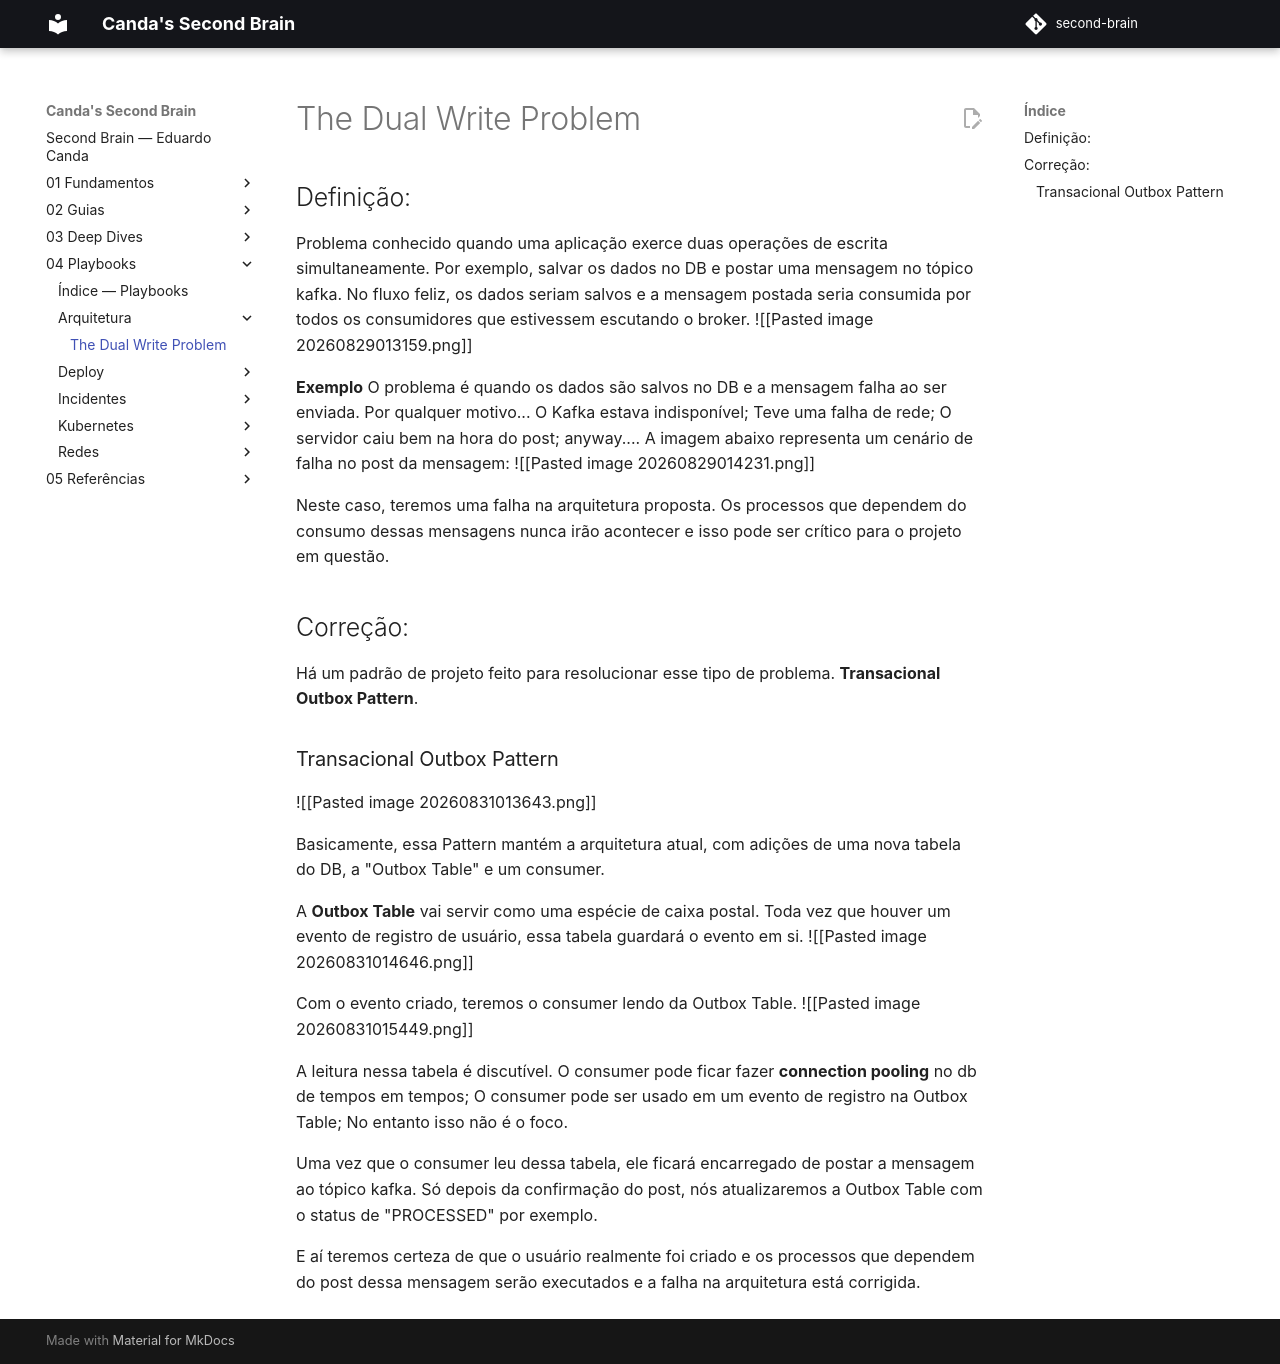

repository: EduardoCanda/second-brain · page: 04 - Playbooks/Arquitetura/The Dual Write Problem/index.html · generator: mkdocs

# The Dual Write Problem
## Definição:
Problema conhecido quando uma aplicação exerce duas operações de escrita simultaneamente. Por exemplo, salvar os dados no DB e postar uma mensagem no tópico kafka. No fluxo feliz, os dados seriam salvos e a mensagem postada seria consumida por todos os consumidores que estivessem escutando o broker.
![[Pasted image 20260829013159.png]]

**Exemplo**
O problema é quando os dados são salvos no DB e a mensagem falha ao ser enviada. Por qualquer motivo... O Kafka estava indisponível; Teve uma falha de rede; O servidor caiu bem na hora do post; anyway....
A imagem abaixo representa um cenário de falha no post da mensagem:
![[Pasted image 20260829014231.png]]

Neste caso, teremos uma falha na arquitetura proposta. Os processos que dependem do consumo dessas mensagens nunca irão acontecer e isso pode ser crítico para o projeto em questão.

## Correção:
Há um padrão de projeto feito para resolucionar esse tipo de problema.
**Transacional Outbox Pattern**.

### Transacional Outbox Pattern
![[Pasted image 20260831013643.png]]

Basicamente, essa Pattern mantém a arquitetura atual, com adições de uma nova tabela do DB, a "Outbox Table" e um consumer.

A **Outbox Table** vai servir como uma espécie de caixa postal. Toda vez que houver um evento de registro de usuário, essa tabela guardará o evento em si.
![[Pasted image 20260831014646.png]]

Com o evento criado, teremos o consumer lendo da Outbox Table.
![[Pasted image 20260831015449.png]]

A leitura nessa tabela é discutível. O consumer pode ficar fazer **connection pooling** no db de tempos em tempos; O consumer pode ser usado em um evento de registro na Outbox Table; No entanto isso não é o foco.

Uma vez que o consumer leu dessa tabela, ele ficará encarregado de postar a mensagem ao tópico kafka. Só depois da confirmação do post, nós atualizaremos a Outbox Table com o status de "PROCESSED" por exemplo.

E aí teremos certeza de que o usuário realmente foi criado e os processos que dependem do post dessa mensagem serão executados e a falha na arquitetura está corrigida.
